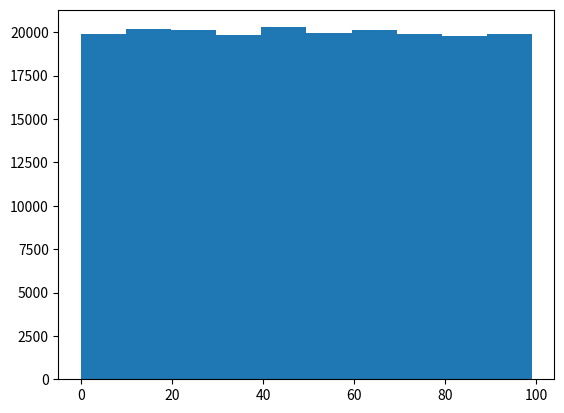

The matplotlib source for this figure:
import matplotlib.pyplot as plt
from random import randint

diceRolls = []
for i in range(100000):
    num1 = randint(0, 9)
    num2 = randint(0, 9)
    diceRolls.append(num1 * 10 + num2)
    diceRolls.append(num2 * 10 + num1)

plt.hist(diceRolls)
plt.show()
